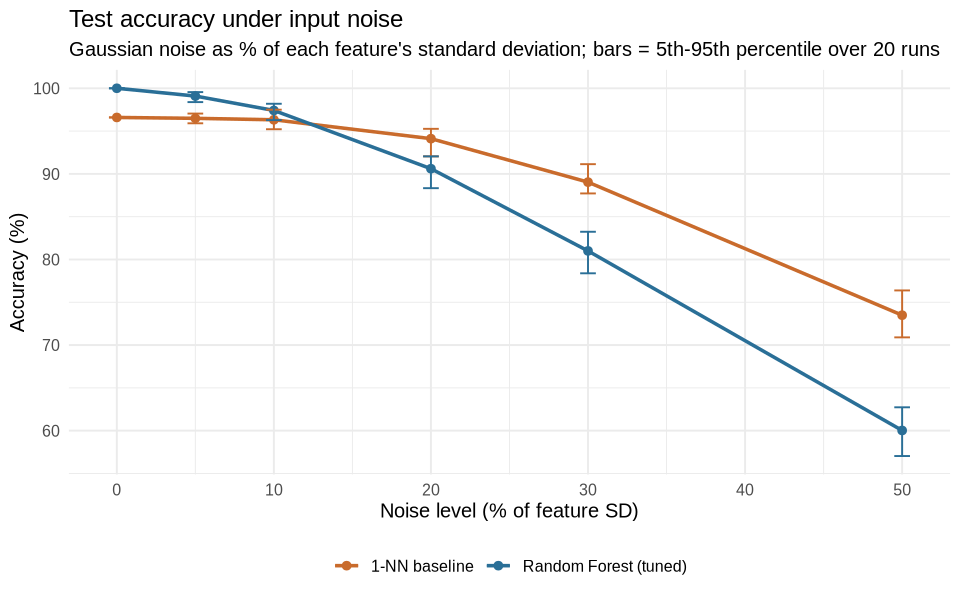

The table this chart was drawn from, first rows:
noise, model, mean_accuracy, sd_accuracy, low, high
0, baseline_1nn, 0.9659, NA, 0.9659, 0.9659
0, random_forest, 1, NA, 1, 1
0.05, baseline_1nn, 0.9649, 0.0032, 0.9591, 0.9705
0.05, random_forest, 0.9909, 0.0044, 0.9839, 0.9956
0.1, baseline_1nn, 0.9632, 0.0069, 0.9522, 0.975
0.1, random_forest, 0.9741, 0.0084, 0.9628, 0.9819
0.2, baseline_1nn, 0.9411, 0.0102, 0.9205, 0.9526
0.2, random_forest, 0.906, 0.0134, 0.8833, 0.9205
0.3, baseline_1nn, 0.8903, 0.0112, 0.8772, 0.9114
0.3, random_forest, 0.81, 0.016, 0.7839, 0.8324
0.5, baseline_1nn, 0.7349, 0.0178, 0.709, 0.7639
0.5, random_forest, 0.6002, 0.0184, 0.5703, 0.6273
